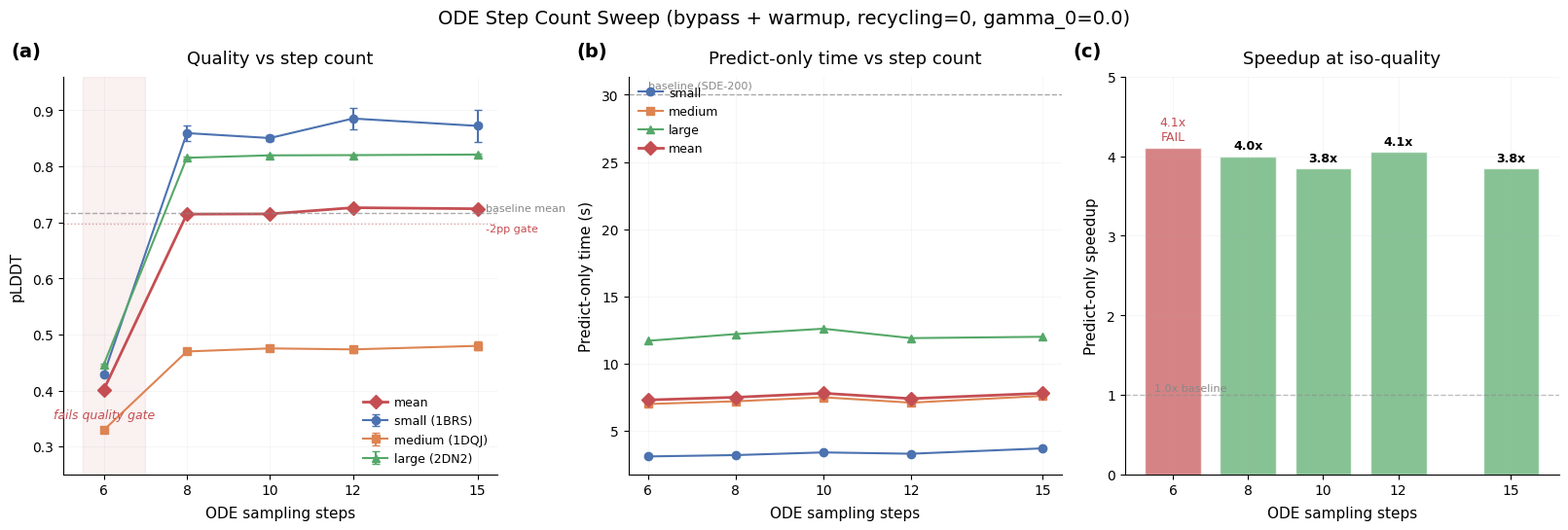

Recreate this plot in Python. (Note: this script raises an exception after producing the figure.)
"""Generate multi-panel figure for ODE step sweep results."""
import matplotlib
matplotlib.use('Agg')
import matplotlib.pyplot as plt
import numpy as np
from pathlib import Path

plt.rcParams.update({
    "font.family": "sans-serif",
    "font.sans-serif": ["Helvetica", "Arial", "DejaVu Sans"],
    "font.size": 11,
    "axes.titlesize": 13,
    "axes.titleweight": "medium",
    "axes.labelsize": 11,
    "xtick.labelsize": 10,
    "ytick.labelsize": 10,
    "legend.fontsize": 10,
    "axes.grid": True,
    "grid.alpha": 0.15,
    "grid.linewidth": 0.5,
    "axes.spines.top": False,
    "axes.spines.right": False,
    "axes.titlepad": 10.0,
    "axes.labelpad": 6.0,
    "xtick.direction": "out",
    "ytick.direction": "out",
    "legend.frameon": False,
    "legend.borderpad": 0.3,
    "legend.handletextpad": 0.5,
    "figure.facecolor": "white",
    "axes.facecolor": "white",
    "savefig.facecolor": "white",
    "figure.constrained_layout.use": True,
})

# Data from sweep (mean +/- std across 3 seeds)
steps = np.array([6, 8, 10, 12, 15])

# Per-complex pLDDT (mean across seeds)
small_plddt = np.array([0.4291, 0.8593, 0.8505, 0.8853, 0.8722])
medium_plddt = np.array([0.3293, 0.4696, 0.4751, 0.4733, 0.4796])
large_plddt = np.array([0.4463, 0.8153, 0.8196, 0.8200, 0.8210])
mean_plddt = np.array([0.4015, 0.7147, 0.7151, 0.7262, 0.7243])

# pLDDT std across seeds
small_plddt_std = np.array([0.0025, 0.0139, 0.0046, 0.0195, 0.0283])
medium_plddt_std = np.array([0.0022, 0.0044, 0.0024, 0.0061, 0.0075])
large_plddt_std = np.array([0.0021, 0.0019, 0.0020, 0.0010, 0.0023])

# Predict-only time (mean across seeds, seconds)
small_pred = np.array([3.1, 3.2, 3.4, 3.3, 3.7])
medium_pred = np.array([7.0, 7.2, 7.5, 7.1, 7.6])
large_pred = np.array([11.7, 12.2, 12.6, 11.9, 12.0])
mean_pred = np.array([7.3, 7.5, 7.8, 7.4, 7.8])

# Baseline values
bl_mean_plddt = 0.7170
bl_small_plddt = 0.8345
bl_medium_plddt = 0.5095
bl_large_plddt = 0.8070
bl_pred_only = 30.0  # approximate baseline predict-only (200 steps SDE)

COLORS = {
    'baseline': '#888888',
    'small': '#4C72B0',
    'medium': '#DD8452',
    'large': '#55A868',
    'mean': '#C44E52',
    'fail': '#C44E52',
    'pass': '#55A868',
}

fig, axes = plt.subplots(1, 3, figsize=(16, 5))

# Panel (a): pLDDT vs steps (per-complex + mean)
ax = axes[0]
ax.text(-0.12, 1.05, '(a)', transform=ax.transAxes, fontsize=14, fontweight='bold')

ax.errorbar(steps, small_plddt, yerr=small_plddt_std, marker='o', label='small (1BRS)',
            color=COLORS['small'], capsize=3, linewidth=1.5)
ax.errorbar(steps, medium_plddt, yerr=medium_plddt_std, marker='s', label='medium (1DQJ)',
            color=COLORS['medium'], capsize=3, linewidth=1.5)
ax.errorbar(steps, large_plddt, yerr=large_plddt_std, marker='^', label='large (2DN2)',
            color=COLORS['large'], capsize=3, linewidth=1.5)
ax.plot(steps, mean_plddt, 'D-', label='mean', color=COLORS['mean'], linewidth=2, markersize=7)

# Baseline reference lines
ax.axhline(bl_mean_plddt, color=COLORS['baseline'], linestyle='--', linewidth=1, alpha=0.7)
ax.axhline(bl_mean_plddt - 0.02, color=COLORS['fail'], linestyle=':', linewidth=1, alpha=0.5)
ax.annotate('baseline mean', xy=(15.2, bl_mean_plddt), fontsize=8, color=COLORS['baseline'], va='bottom')
ax.annotate('-2pp gate', xy=(15.2, bl_mean_plddt - 0.02), fontsize=8, color=COLORS['fail'], va='top')

# Mark 6-step failure zone
ax.axvspan(5.5, 7.0, alpha=0.08, color=COLORS['fail'])
ax.annotate('fails quality gate', xy=(6, 0.35), fontsize=9, color=COLORS['fail'],
            ha='center', fontstyle='italic')

ax.set_xlabel('ODE sampling steps')
ax.set_ylabel('pLDDT')
ax.set_title('Quality vs step count')
ax.set_xticks(steps)
ax.set_ylim(0.25, 0.96)
ax.legend(loc='lower right', fontsize=9)

# Panel (b): Predict-only time vs steps
ax = axes[1]
ax.text(-0.12, 1.05, '(b)', transform=ax.transAxes, fontsize=14, fontweight='bold')

ax.plot(steps, small_pred, 'o-', label='small', color=COLORS['small'], linewidth=1.5)
ax.plot(steps, medium_pred, 's-', label='medium', color=COLORS['medium'], linewidth=1.5)
ax.plot(steps, large_pred, '^-', label='large', color=COLORS['large'], linewidth=1.5)
ax.plot(steps, mean_pred, 'D-', label='mean', color=COLORS['mean'], linewidth=2, markersize=7)

ax.axhline(bl_pred_only, color=COLORS['baseline'], linestyle='--', linewidth=1, alpha=0.7)
ax.annotate('baseline (SDE-200)', xy=(6, bl_pred_only + 0.5), fontsize=8, color=COLORS['baseline'])

ax.set_xlabel('ODE sampling steps')
ax.set_ylabel('Predict-only time (s)')
ax.set_title('Predict-only time vs step count')
ax.set_xticks(steps)
ax.legend(loc='upper left', fontsize=9)

# Panel (c): Speedup at iso-quality (predict-only)
ax = axes[2]
ax.text(-0.12, 1.05, '(c)', transform=ax.transAxes, fontsize=14, fontweight='bold')

pred_speedup = bl_pred_only / mean_pred

# Color bars by pass/fail
bar_colors = [COLORS['fail'] if s == 6 else COLORS['pass'] for s in steps]
bars = ax.bar(steps, pred_speedup, width=1.5, color=bar_colors, alpha=0.7, edgecolor='white')

# Annotate bars
for i, (s, sp) in enumerate(zip(steps, pred_speedup)):
    label = f'{sp:.1f}x'
    if s == 6:
        label += '\nFAIL'
    ax.text(s, sp + 0.05, label, ha='center', va='bottom', fontsize=9,
            fontweight='bold' if s != 6 else 'normal',
            color=COLORS['fail'] if s == 6 else 'black')

ax.axhline(1.0, color=COLORS['baseline'], linestyle='--', linewidth=1, alpha=0.5)
ax.annotate('1.0x baseline', xy=(5.5, 1.05), fontsize=8, color=COLORS['baseline'])

ax.set_xlabel('ODE sampling steps')
ax.set_ylabel('Predict-only speedup')
ax.set_title('Speedup at iso-quality')
ax.set_xticks(steps)
ax.set_ylim(0, 5.0)

fig.suptitle('ODE Step Count Sweep (bypass + warmup, recycling=0, gamma_0=0.0)',
             fontsize=14, fontweight='medium', y=1.06)

out_path = Path(__file__).parent / 'figures' / 'ode_steps_sweep.png'
fig.savefig(out_path, dpi=200, bbox_inches='tight', facecolor='white')
plt.close(fig)
print(f"Saved to {out_path}")
